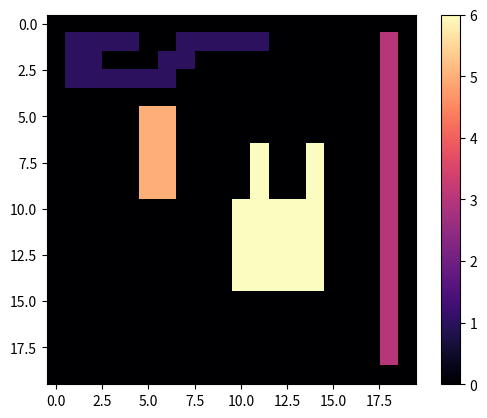

Recreate this plot in Python.
import numpy as np
import matplotlib.pyplot as plt

def neighbours2(B, y, x):
    left = y, x-1
    top = y-1, x
    
    if not check(B, *left):
        left = None
    if not check(B, *top):
        top = None
    return left, top

def check(B, y, x):
    if not 0 <= x< B.shape[1]:
        return False
    if not 0 <= y< B.shape[0]:
        return False
    if B[y, x] != 0:
        return True
    return False

def find(label, linked):
    j = label 
    while linked[j] != 0:
        j = linked[j]
    return j

def union(label1, label2, linked):
    j = find(label1, linked)
    k = find(label2, linked)
    if j != k:
        linked[k] = j



def change(input_image):
    color=[]
    tmp = np.max(input_image)+1
    for item in range(1,tmp):
        item in input_image and color.append(item)
            
    new_color=[]
    for i in range(1,len(color)+1):
      new_color.append(i)

    for color_item, new_color_item in zip(color, new_color):
        input_image = change_color(input_image, color_item, new_color_item)
    return input_image

def change_color(image, color, new_color):
    if not color == new_color:
        for item in range(image.shape[0]):
            for item_ in range(image.shape[1]):
              if image[item,item_] is color:
                 image[item,item_] = new_color
    return image



def two_pass_label(B):
    labeled = np.zeros_like(B)
    linked = np.zeros(len(B), dtype="uint16")
    label = 1
    
    for y in range(B.shape[0]):
        for x in range(B.shape[1]):
            if B[y, x] != 0:
                n = neighbours2(B, y, x)
                if n[0] is None and n[1] is None:
                    m = label
                    label+=1
                else:
                    labels = [labeled[i] for i in n if i is not None]
                    m = min(labels)
                    
                labeled[y, x] = m
                
                for i in n:
                    if i is not None:
                        lb = labeled[i]
                        if lb != m:
                            union(m, lb, linked)
                            
    for y in range(B.shape[0]):
        for x in range(B.shape[1]):
            if B[y, x] != 0:
                new_label = find(labeled[y, x], linked)
                if new_label != labeled[y, x]:
                    labeled[y, x] = new_label

    
    return change(labeled)
if __name__ == '__main__':
  image = np.zeros((20,20), dtype="int32")
  image[1:-1, -2] = 1

  image[1, 1:5] = 1
  image[1, 7:12] = 1
  image[2, 1:3] = 1
  image[2, 6:8] = 1
  image[3:4, 1:7] = 1

  image[7:11, 11] = 1
  image[7:11, 14] = 1
  image[10:15, 10:15] = 1

  image[5:10, 5] = 1
  image[5:10, 6] = 1
  plt.imshow(image, cmap='magma')
  plt.show()

  labeled = two_pass_label(image)
  plt.imshow(labeled, cmap='magma')
  plt.colorbar()
